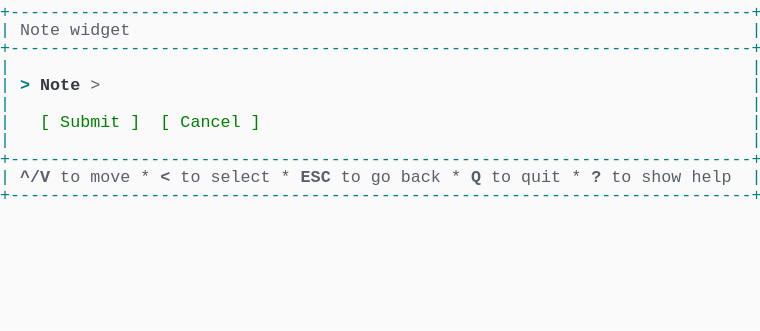
t = 0.00 s
t = 0.69 s: frame unchanged from t = 0.00 s, image omitted
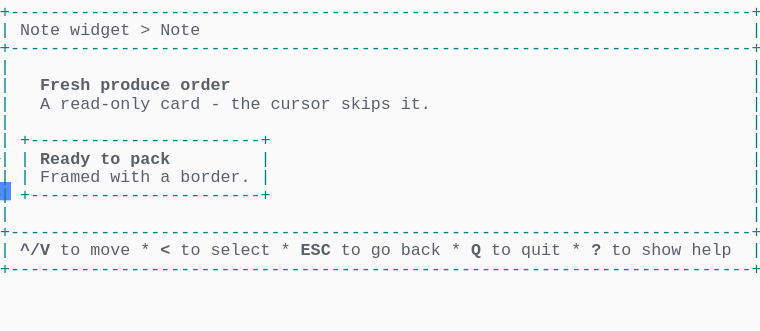
t = 1.37 s
t = 2.06 s: frame unchanged from t = 1.37 s, image omitted
t = 2.75 s: frame unchanged from t = 1.37 s, image omitted
t = 3.44 s: frame unchanged from t = 1.37 s, image omitted

The animated SVG that drew these frames (rendered in a browser with its animation timeline set to each time). Animation: 1 CSS @keyframes rule; one cycle of 4.12 s, repeats indefinitely.

<svg xmlns="http://www.w3.org/2000/svg" xmlns:xlink="http://www.w3.org/1999/xlink" width="760" height="330.66"><rect width="760" height="330.66" rx="0" ry="0" class="a"></rect><svg height="330.66" viewBox="0 0 76 33.066" width="760" xmlns="http://www.w3.org/2000/svg" xmlns:xlink="http://www.w3.org/1999/xlink"><style>.a{fill:rgb(250,250,250)}.b{font-family:Consolas,"Courier New",Courier,"Liberation Mono",monospace}.c{fill:rgb(0,128,128);white-space:pre}.d{fill:rgb(90,96,105);font-weight:bold;white-space:pre}.e{fill:rgb(90,96,105);white-space:pre}.f{fill:rgb(88,88,88);white-space:pre}.g{fill:transparent}.h{fill:rgb(82,139,255)}.j{animation-duration:4.125s;animation-iteration-count:infinite;animation-name:i;animation-timing-function:steps(1,end)}.k{fill:rgb(0,128,128);font-weight:bold;white-space:pre}.l{fill:rgb(56,58,66);font-weight:bold;white-space:pre}.m{fill:rgb(0,128,0);white-space:pre}@keyframes i{0%{transform:translateX(-0px)}0%{transform:translateX(-76px)}33.3%{transform:translateX(-152px)}100%{transform:translateX(-228px)}}</style><g font-family="Consolas, &quot;Courier New&quot;, Courier, &quot;Liberation Mono&quot;, monospace" font-size="1.67" class="b"><defs><symbol id="1"><text x="0" y="1.67" class="c" textLength="76.152" lengthAdjust="spacingAndGlyphs">+--------------------------------------------------------------------------+</text></symbol><symbol id="2"><text x="0" y="1.67" class="c" textLength="1.002" lengthAdjust="spacingAndGlyphs">|</text><text x="75.14999999999999" y="1.67" class="c" textLength="1.002" lengthAdjust="spacingAndGlyphs">|</text></symbol><symbol id="3"><text x="0" y="1.67" class="c" textLength="1.002" lengthAdjust="spacingAndGlyphs">|</text><text x="2.004" y="1.67" class="d" textLength="3.006" lengthAdjust="spacingAndGlyphs">^/V</text><text x="6.012" y="1.67" class="e" textLength="2.004" lengthAdjust="spacingAndGlyphs">to</text><text x="9.017999999999999" y="1.67" class="e" textLength="4.008" lengthAdjust="spacingAndGlyphs">move</text><text x="14.027999999999999" y="1.67" class="f" textLength="1.002" lengthAdjust="spacingAndGlyphs">*</text><text x="16.032" y="1.67" class="d" textLength="1.002" lengthAdjust="spacingAndGlyphs">&lt;</text><text x="18.035999999999998" y="1.67" class="e" textLength="2.004" lengthAdjust="spacingAndGlyphs">to</text><text x="21.041999999999998" y="1.67" class="e" textLength="6.012" lengthAdjust="spacingAndGlyphs">select</text><text x="28.055999999999997" y="1.67" class="f" textLength="1.002" lengthAdjust="spacingAndGlyphs">*</text><text x="30.059999999999995" y="1.67" class="d" textLength="3.006" lengthAdjust="spacingAndGlyphs">ESC</text><text x="34.068" y="1.67" class="e" textLength="2.004" lengthAdjust="spacingAndGlyphs">to</text><text x="37.074" y="1.67" class="e" textLength="2.004" lengthAdjust="spacingAndGlyphs">go</text><text x="40.08" y="1.67" class="e" textLength="4.008" lengthAdjust="spacingAndGlyphs">back</text><text x="45.089999999999996" y="1.67" class="f" textLength="1.002" lengthAdjust="spacingAndGlyphs">*</text><text x="47.093999999999994" y="1.67" class="d" textLength="1.002" lengthAdjust="spacingAndGlyphs">Q</text><text x="49.098" y="1.67" class="e" textLength="2.004" lengthAdjust="spacingAndGlyphs">to</text><text x="52.104" y="1.67" class="e" textLength="4.008" lengthAdjust="spacingAndGlyphs">quit</text><text x="57.114" y="1.67" class="f" textLength="1.002" lengthAdjust="spacingAndGlyphs">*</text><text x="59.117999999999995" y="1.67" class="d" textLength="1.002" lengthAdjust="spacingAndGlyphs">?</text><text x="61.12199999999999" y="1.67" class="e" textLength="2.004" lengthAdjust="spacingAndGlyphs">to</text><text x="64.128" y="1.67" class="e" textLength="4.008" lengthAdjust="spacingAndGlyphs">show</text><text x="69.13799999999999" y="1.67" class="e" textLength="4.008" lengthAdjust="spacingAndGlyphs">help</text><text x="75.14999999999999" y="1.67" class="c" textLength="1.002" lengthAdjust="spacingAndGlyphs">|</text></symbol><symbol id="4"><text x="0" y="1.67" class="c" textLength="1.002" lengthAdjust="spacingAndGlyphs">|</text><text x="2.004" y="1.67" class="e" textLength="4.008" lengthAdjust="spacingAndGlyphs">Note</text><text x="7.013999999999999" y="1.67" class="e" textLength="6.012" lengthAdjust="spacingAndGlyphs">widget</text><text x="14.027999999999999" y="1.67" class="e" textLength="1.002" lengthAdjust="spacingAndGlyphs">&gt;</text><text x="16.032" y="1.67" class="e" textLength="4.008" lengthAdjust="spacingAndGlyphs">Note</text><text x="75.14999999999999" y="1.67" class="c" textLength="1.002" lengthAdjust="spacingAndGlyphs">|</text></symbol><symbol id="5"><text x="0" y="1.67" class="c" textLength="1.002" lengthAdjust="spacingAndGlyphs">|</text><text x="4.008" y="1.67" class="d" textLength="5.01" lengthAdjust="spacingAndGlyphs">Fresh</text><text x="10.02" y="1.67" class="d" textLength="7.014" lengthAdjust="spacingAndGlyphs">produce</text><text x="18.035999999999998" y="1.67" class="d" textLength="5.01" lengthAdjust="spacingAndGlyphs">order</text><text x="75.14999999999999" y="1.67" class="c" textLength="1.002" lengthAdjust="spacingAndGlyphs">|</text></symbol><symbol id="6"><text x="0" y="1.67" class="c" textLength="1.002" lengthAdjust="spacingAndGlyphs">|</text><text x="4.008" y="1.67" class="e" textLength="1.002" lengthAdjust="spacingAndGlyphs">A</text><text x="6.012" y="1.67" class="e" textLength="9.018" lengthAdjust="spacingAndGlyphs">read-only</text><text x="16.032" y="1.67" class="e" textLength="4.008" lengthAdjust="spacingAndGlyphs">card</text><text x="21.041999999999998" y="1.67" class="e" textLength="1.002" lengthAdjust="spacingAndGlyphs">-</text><text x="23.045999999999996" y="1.67" class="e" textLength="3.006" lengthAdjust="spacingAndGlyphs">the</text><text x="27.054" y="1.67" class="e" textLength="6.012" lengthAdjust="spacingAndGlyphs">cursor</text><text x="34.068" y="1.67" class="e" textLength="5.01" lengthAdjust="spacingAndGlyphs">skips</text><text x="40.08" y="1.67" class="e" textLength="3.006" lengthAdjust="spacingAndGlyphs">it.</text><text x="75.14999999999999" y="1.67" class="c" textLength="1.002" lengthAdjust="spacingAndGlyphs">|</text></symbol><symbol id="7"><text x="0" y="1.67" class="c" textLength="1.002" lengthAdjust="spacingAndGlyphs">|</text><text x="2.004" y="1.67" class="c" textLength="25.05" lengthAdjust="spacingAndGlyphs">+-----------------------+</text><text x="75.14999999999999" y="1.67" class="c" textLength="1.002" lengthAdjust="spacingAndGlyphs">|</text></symbol><symbol id="8"><text x="0" y="1.67" class="c" textLength="1.002" lengthAdjust="spacingAndGlyphs">|</text><text x="2.004" y="1.67" class="c" textLength="1.002" lengthAdjust="spacingAndGlyphs">|</text><text x="4.008" y="1.67" class="d" textLength="5.01" lengthAdjust="spacingAndGlyphs">Ready</text><text x="10.02" y="1.67" class="d" textLength="2.004" lengthAdjust="spacingAndGlyphs">to</text><text x="13.026" y="1.67" class="d" textLength="4.008" lengthAdjust="spacingAndGlyphs">pack</text><text x="26.052" y="1.67" class="c" textLength="1.002" lengthAdjust="spacingAndGlyphs">|</text><text x="75.14999999999999" y="1.67" class="c" textLength="1.002" lengthAdjust="spacingAndGlyphs">|</text></symbol><symbol id="9"><text x="0" y="1.67" class="c" textLength="1.002" lengthAdjust="spacingAndGlyphs">|</text><text x="2.004" y="1.67" class="c" textLength="1.002" lengthAdjust="spacingAndGlyphs">|</text><text x="4.008" y="1.67" class="e" textLength="6.012" lengthAdjust="spacingAndGlyphs">Framed</text><text x="11.021999999999998" y="1.67" class="e" textLength="4.008" lengthAdjust="spacingAndGlyphs">with</text><text x="16.032" y="1.67" class="e" textLength="1.002" lengthAdjust="spacingAndGlyphs">a</text><text x="18.035999999999998" y="1.67" class="e" textLength="7.014" lengthAdjust="spacingAndGlyphs">border.</text><text x="26.052" y="1.67" class="c" textLength="1.002" lengthAdjust="spacingAndGlyphs">|</text><text x="75.14999999999999" y="1.67" class="c" textLength="1.002" lengthAdjust="spacingAndGlyphs">|</text></symbol><symbol id="a"><rect height="18" width="76" x="0" y="0" class="g"></rect></symbol><symbol id="b"><rect height="1.837" width="1.1022" class="h"></rect></symbol></defs><rect height="33.066" width="76" class="a"></rect><g class="j"><svg x="0" y="0" width="304"><svg x="0"><use xlink:href="#a"></use><use xlink:href="#b" x="-0.0040000000000000036" y="0"></use></svg><svg x="76"><use xlink:href="#a"></use><use xlink:href="#b" x="75.996" y="18.195"></use><use xlink:href="#1" y="0"></use><text x="0" y="3.5069999999999997" class="c" textLength="1.002" lengthAdjust="spacingAndGlyphs">|</text><text x="2.004" y="3.5069999999999997" class="e" textLength="4.008" lengthAdjust="spacingAndGlyphs">Note</text><text x="7.013999999999999" y="3.5069999999999997" class="e" textLength="6.012" lengthAdjust="spacingAndGlyphs">widget</text><text x="75.14999999999999" y="3.5069999999999997" class="c" textLength="1.002" lengthAdjust="spacingAndGlyphs">|</text><use xlink:href="#1" y="3.674"></use><use xlink:href="#2" y="5.511"></use><text x="0" y="9.018" class="c" textLength="1.002" lengthAdjust="spacingAndGlyphs">|</text><text x="2.004" y="9.018" class="k" textLength="1.002" lengthAdjust="spacingAndGlyphs">&gt;</text><text x="4.008" y="9.018" class="l" textLength="4.008" lengthAdjust="spacingAndGlyphs">Note</text><text x="9.017999999999999" y="9.018" class="e" textLength="1.002" lengthAdjust="spacingAndGlyphs">&gt;</text><text x="75.14999999999999" y="9.018" class="c" textLength="1.002" lengthAdjust="spacingAndGlyphs">|</text><use xlink:href="#2" y="9.185"></use><text x="0" y="12.692" class="c" textLength="1.002" lengthAdjust="spacingAndGlyphs">|</text><text x="4.008" y="12.692" class="m" textLength="1.002" lengthAdjust="spacingAndGlyphs">[</text><text x="6.012" y="12.692" class="m" textLength="6.012" lengthAdjust="spacingAndGlyphs">Submit</text><text x="13.026" y="12.692" class="m" textLength="1.002" lengthAdjust="spacingAndGlyphs">]</text><text x="16.032" y="12.692" class="m" textLength="1.002" lengthAdjust="spacingAndGlyphs">[</text><text x="18.035999999999998" y="12.692" class="m" textLength="6.012" lengthAdjust="spacingAndGlyphs">Cancel</text><text x="25.05" y="12.692" class="m" textLength="1.002" lengthAdjust="spacingAndGlyphs">]</text><text x="75.14999999999999" y="12.692" class="c" textLength="1.002" lengthAdjust="spacingAndGlyphs">|</text><use xlink:href="#2" y="12.859"></use><use xlink:href="#1" y="14.696"></use><use xlink:href="#3" y="16.533"></use><use xlink:href="#1" y="18.37"></use></svg><svg x="152"><use xlink:href="#a"></use><use xlink:href="#b" x="75.996" y="25.543"></use><use xlink:href="#1" y="0"></use><use xlink:href="#4" y="1.837"></use><use xlink:href="#1" y="3.674"></use><use xlink:href="#2" y="5.511"></use><use xlink:href="#5" y="7.348"></use><use xlink:href="#6" y="9.185"></use><use xlink:href="#2" y="11.022"></use><use xlink:href="#7" y="12.859"></use><use xlink:href="#8" y="14.696"></use><use xlink:href="#9" y="16.533"></use><use xlink:href="#7" y="18.37"></use><use xlink:href="#2" y="20.206999999999997"></use><use xlink:href="#1" y="22.044"></use><use xlink:href="#3" y="23.881000000000004"></use><use xlink:href="#1" y="25.718"></use></svg><svg x="228"><use xlink:href="#a"></use><use xlink:href="#b" x="0.996" y="27.38"></use><use xlink:href="#1" y="0"></use><use xlink:href="#4" y="1.837"></use><use xlink:href="#1" y="3.674"></use><use xlink:href="#2" y="5.511"></use><use xlink:href="#5" y="7.348"></use><use xlink:href="#6" y="9.185"></use><use xlink:href="#2" y="11.022"></use><use xlink:href="#7" y="12.859"></use><use xlink:href="#8" y="14.696"></use><use xlink:href="#9" y="16.533"></use><use xlink:href="#7" y="18.37"></use><use xlink:href="#2" y="20.206999999999997"></use><use xlink:href="#1" y="22.044"></use><use xlink:href="#3" y="23.881000000000004"></use><use xlink:href="#1" y="25.718"></use></svg></svg></g></g></svg></svg>
